Dataset: skripsi (GitHub, dedihkurnia/skripsi). Classes: gymnocalycium mihanovichii var. filadelfiense, p.leninghausii cv. albispina, Coryphantha laui, Coryphantha laui 22, Echinopsis peruviana, Gymnocalycium baldianum, Gymnocalycium mihanovichii, Mammillaria spinosissima f r, Opuntia microdasys, Parodia leninghausii, Parodia leungsi, Parodia leninghausii albispina.

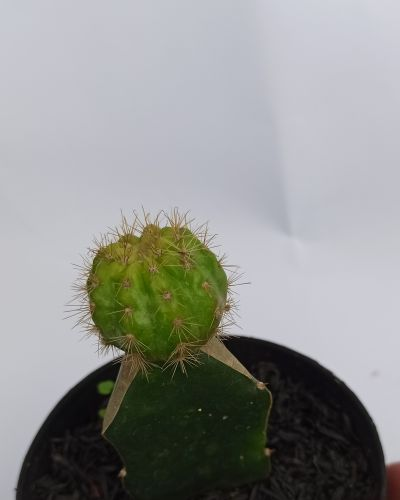
Label: Gymnocalycium mihanovichii

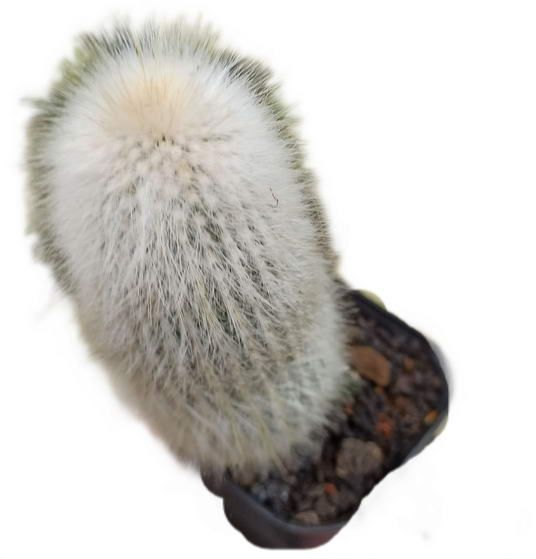
Label: Parodia leungsi

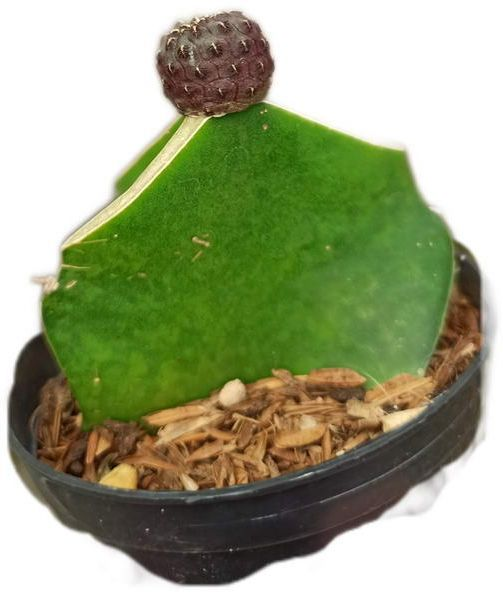
Label: Coryphantha laui

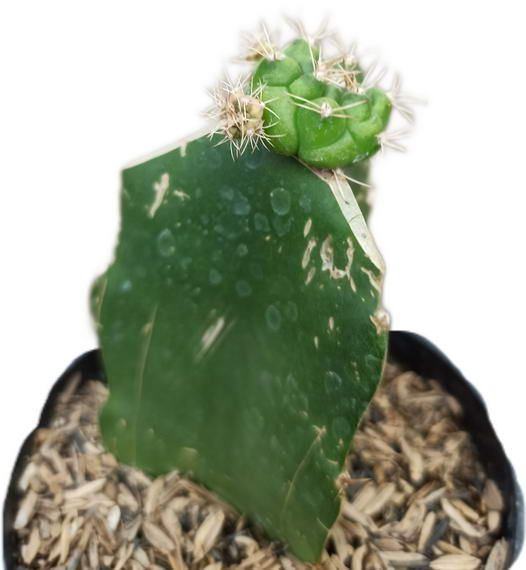
Label: Gymnocalycium baldianum

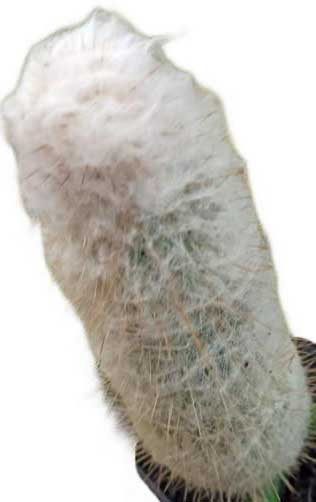
Label: Parodia leninghausii albispina

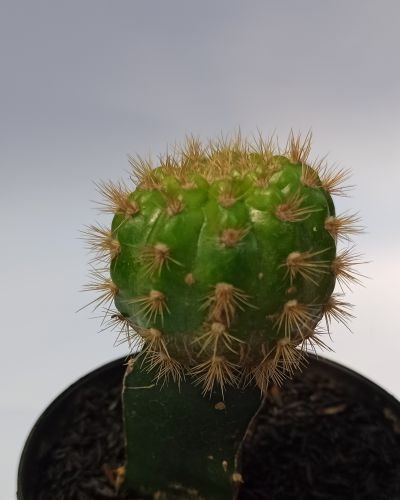
Label: gymnocalycium mihanovichii var. filadelfiense
